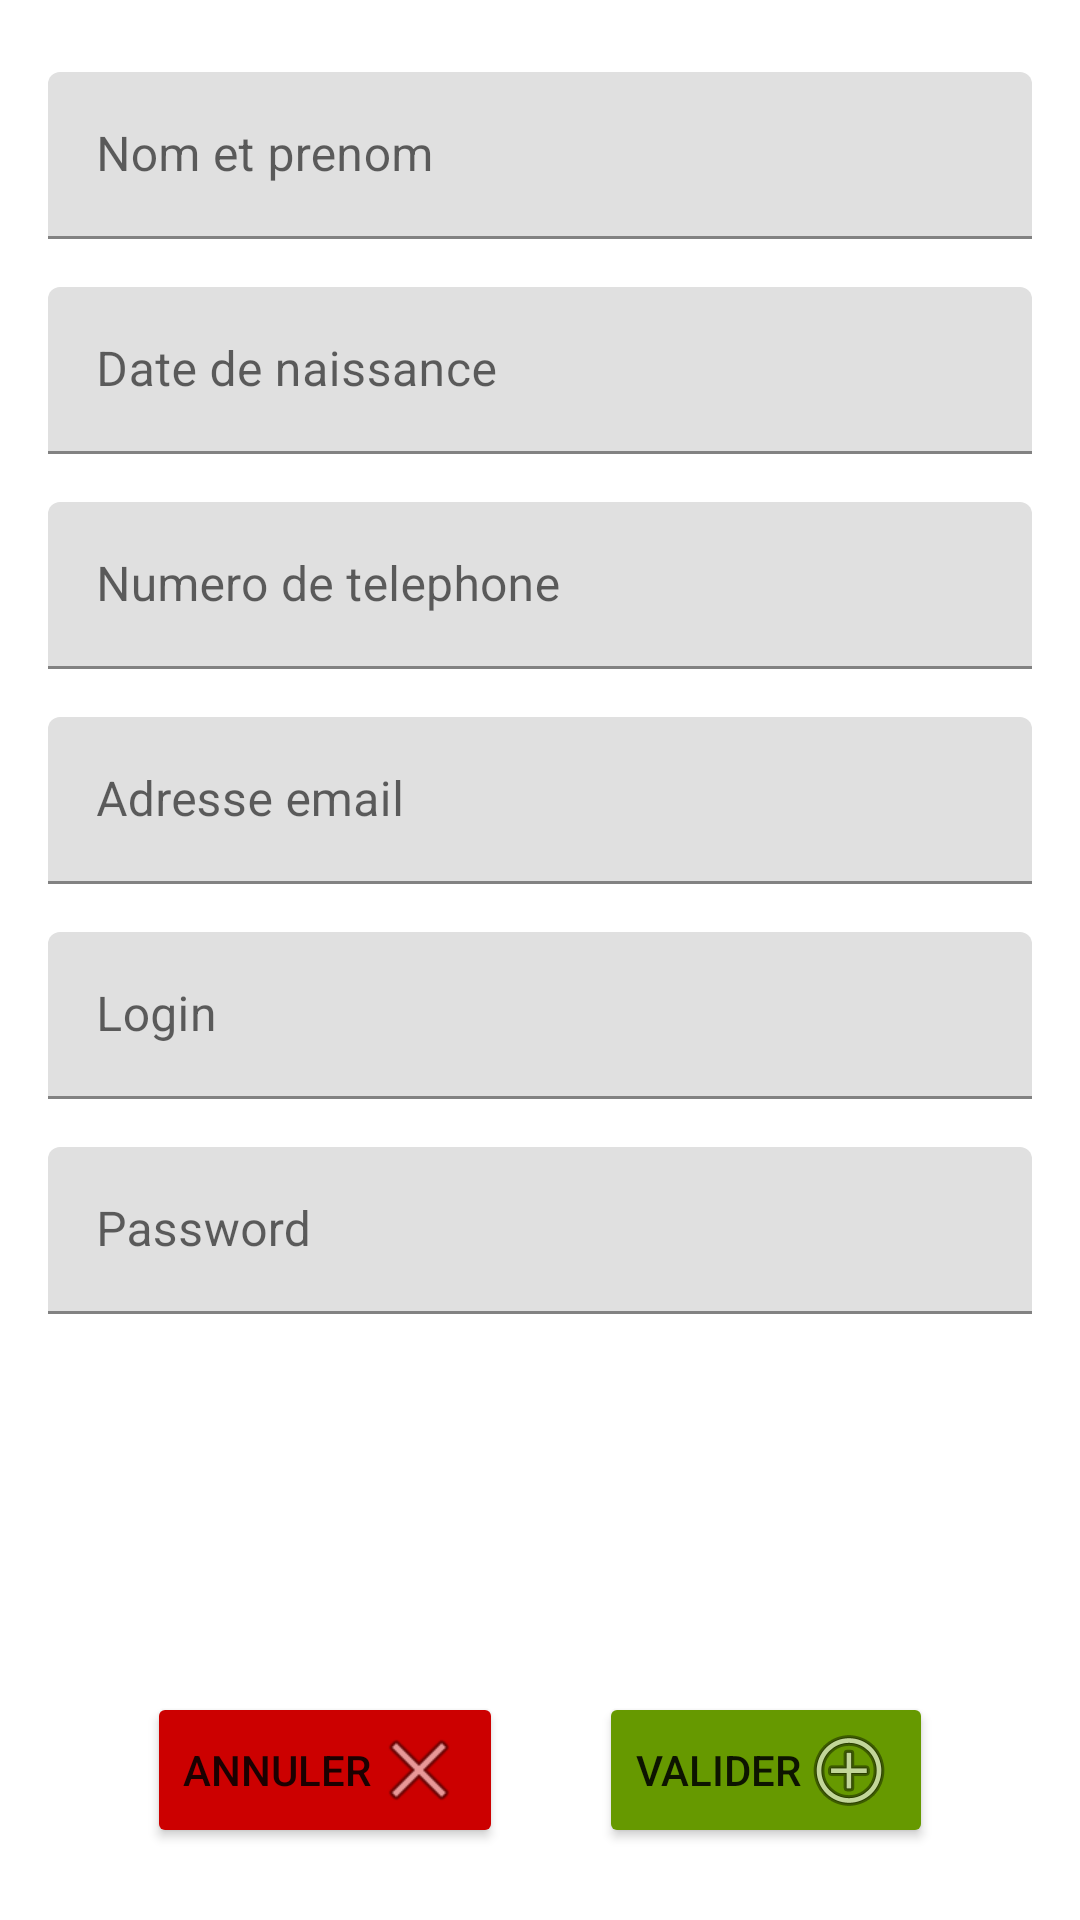

Write the Android layout XML for this screen, with the resource values it uses.
<!-- AndroidManifest.xml: application theme Theme.rendreSqlite -->
<!-- res/layout/activity_main.xml -->
<?xml version="1.0" encoding="utf-8"?>
<androidx.constraintlayout.widget.ConstraintLayout xmlns:android="http://schemas.android.com/apk/res/android"
    xmlns:app="http://schemas.android.com/apk/res-auto"
    xmlns:tools="http://schemas.android.com/tools"
    android:layout_width="match_parent"
    android:layout_height="match_parent"
    tools:context=".MainActivity">


    <com.google.android.material.textfield.TextInputLayout
        android:id="@+id/NomPrenom"
        android:layout_width="match_parent"
        android:layout_height="wrap_content"
        android:layout_marginStart="16dp"
        android:layout_marginTop="24dp"
        android:layout_marginEnd="16dp"
        android:hint="Nom et prenom"
        app:layout_constraintEnd_toEndOf="parent"
        app:layout_constraintStart_toStartOf="parent"
        app:layout_constraintTop_toTopOf="parent">

        <EditText
            android:id="@+id/nom_prenom"
            android:layout_width="match_parent"
            android:layout_height="wrap_content"
            android:inputType="" />
    </com.google.android.material.textfield.TextInputLayout>

    <com.google.android.material.textfield.TextInputLayout
        android:id="@+id/DateNaissance"
        android:layout_width="match_parent"
        android:layout_height="wrap_content"
        android:layout_marginStart="16dp"
        android:layout_marginTop="16dp"
        android:layout_marginEnd="16dp"
        android:hint="Date de naissance"
        app:layout_constraintEnd_toEndOf="parent"
        app:layout_constraintStart_toStartOf="parent"
        app:layout_constraintTop_toBottomOf="@+id/NomPrenom">

        <EditText
            android:id="@+id/date_naissance"
            android:layout_width="match_parent"
            android:layout_height="wrap_content"
            android:inputType="date"
            tools:layout_editor_absoluteX="16dp"
            tools:layout_editor_absoluteY="171dp" />
    </com.google.android.material.textfield.TextInputLayout>


    <com.google.android.material.textfield.TextInputLayout
        android:id="@+id/Tel"
        android:layout_width="match_parent"
        android:layout_height="wrap_content"
        android:layout_marginStart="16dp"
        android:layout_marginTop="16dp"
        android:layout_marginEnd="16dp"
        android:hint="Numero de telephone"
        app:layout_constraintEnd_toEndOf="parent"
        app:layout_constraintStart_toStartOf="parent"
        app:layout_constraintTop_toBottomOf="@+id/DateNaissance">

        <EditText
            android:id="@+id/tel"
            android:layout_width="match_parent"
            android:layout_height="wrap_content"
            tools:layout_editor_absoluteX="16dp"
            tools:layout_editor_absoluteY="171dp" />
    </com.google.android.material.textfield.TextInputLayout>

    <com.google.android.material.textfield.TextInputLayout
        android:id="@+id/AdresseEmail"
        android:layout_width="match_parent"
        android:layout_height="wrap_content"
        android:layout_marginStart="16dp"
        android:layout_marginTop="16dp"
        android:layout_marginEnd="16dp"
        android:hint="Adresse email"
        app:layout_constraintEnd_toEndOf="parent"
        app:layout_constraintStart_toStartOf="parent"
        app:layout_constraintTop_toBottomOf="@+id/Tel">

        <EditText
            android:id="@+id/adresse_email"
            android:layout_width="match_parent"
            android:layout_height="wrap_content"
            tools:layout_editor_absoluteX="16dp"
            tools:layout_editor_absoluteY="171dp" />
    </com.google.android.material.textfield.TextInputLayout>

    <com.google.android.material.textfield.TextInputLayout
        android:id="@+id/Login"
        android:layout_width="match_parent"
        android:layout_height="wrap_content"
        android:layout_marginStart="16dp"
        android:layout_marginTop="16dp"
        android:layout_marginEnd="16dp"
        android:hint="Login"
        app:layout_constraintEnd_toEndOf="parent"
        app:layout_constraintStart_toStartOf="parent"
        app:layout_constraintTop_toBottomOf="@+id/AdresseEmail">

        <EditText
            android:id="@+id/login"
            android:layout_width="match_parent"
            android:layout_height="wrap_content"
            tools:layout_editor_absoluteX="16dp"
            tools:layout_editor_absoluteY="171dp" />
    </com.google.android.material.textfield.TextInputLayout>

    <com.google.android.material.textfield.TextInputLayout
        android:id="@+id/Password"
        android:layout_width="match_parent"
        android:layout_height="wrap_content"
        android:layout_marginStart="16dp"
        android:layout_marginTop="16dp"
        android:layout_marginEnd="16dp"
        android:hint="Password"
        app:layout_constraintEnd_toEndOf="parent"
        app:layout_constraintStart_toStartOf="parent"
        app:layout_constraintTop_toBottomOf="@+id/Login">

        <EditText
            android:id="@+id/password"
            android:inputType="textPassword"
            android:layout_width="match_parent"
            android:layout_height="wrap_content"
            tools:layout_editor_absoluteX="16dp"
            tools:layout_editor_absoluteY="171dp" />
    </com.google.android.material.textfield.TextInputLayout>


    <LinearLayout
        android:id="@+id/linearLayout"
        android:layout_width="match_parent"
        android:layout_height="wrap_content"
        android:layout_marginStart="16dp"
        android:layout_marginEnd="16dp"
        android:layout_marginBottom="24dp"
        android:gravity="center"
        android:orientation="horizontal"
        app:layout_constraintBottom_toBottomOf="parent"
        app:layout_constraintEnd_toEndOf="parent"
        app:layout_constraintStart_toStartOf="parent">

        <Button
            android:id="@+id/annuler"
            android:layout_width="wrap_content"
            android:layout_height="wrap_content"
            android:layout_marginEnd="16dp"
            android:backgroundTint="@android:color/holo_red_dark"
            android:drawableEnd="@android:drawable/ic_menu_close_clear_cancel"

            android:text="Annuler" />

        <Button
            android:id="@+id/AddUser"
            android:layout_width="wrap_content"
            android:layout_height="wrap_content"
            android:layout_marginStart="16dp"
            android:backgroundTint="@android:color/holo_green_dark"
            android:drawableEnd="@android:drawable/ic_menu_add"
            android:text="Valider" />

        
        
        
        
        
        
        
        
        
        
        
        
        
    </LinearLayout>


</androidx.constraintlayout.widget.ConstraintLayout>
<!-- resources referenced by this layout -->
<resources>
  <style name="Theme.rendreSqlite" parent="Theme.MaterialComponents.DayNight.DarkActionBar">
          
          <item name="colorPrimary">@color/purple_500</item>
          <item name="colorPrimaryVariant">@color/purple_700</item>
          <item name="colorOnPrimary">@color/white</item>
          
          <item name="colorSecondary">@color/teal_200</item>
          <item name="colorSecondaryVariant">@color/teal_700</item>
          <item name="colorOnSecondary">@color/black</item>
          
          <item name="android:statusBarColor" tools:targetApi="l">?attr/colorPrimaryVariant</item>
          
      </style>
  <!-- not gathered from this repository: default colours our renderer supplied (Android Studio template values) -->
  <color name="purple_500">#FF6200EE</color>
  <color name="purple_700">#FF3700B3</color>
  <color name="teal_200">#FF03DAC5</color>
  <color name="teal_700">#FF018786</color>
  <color name="black">#FF000000</color>
  <color name="white">#FFFFFFFF</color>
</resources>
